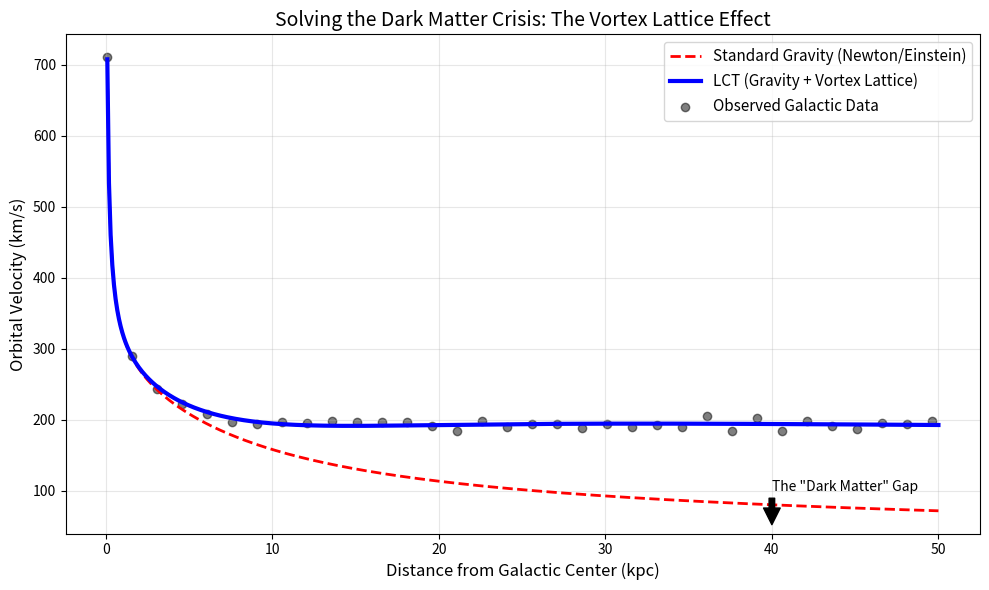

Write the Python code that produced this figure.
import numpy as np
import matplotlib.pyplot as plt

def simulate_rotation_curve():
    """
    Simulates the orbital velocity of stars in a galaxy.
    Compares Newton (Dropping curve) vs LCT (Flat curve).
    """
    # 1. Setup Galactic Domain (Radius in kiloparsecs)
    r = np.linspace(0.1, 50, 500) # 0 to 50 kpc
    
    # 2. Define Galaxy Mass (Visible Baryonic Matter)
    # Model: Bulge + Disk
    M_bulge = 1.0e10 # Solar masses
    M_disk = 5.0e10  # Solar masses
    G = 4.302e-6     # Gravitational constant (kpc * km^2/s^2 / M_sun)
    
    # 3. Calculate Newtonian Velocity (Standard Physics)
    # v = sqrt(GM/r) - This is what we EXPECT to see
    # We smooth the core to avoid infinity at r=0
    M_visible = M_bulge + M_disk * (1 - np.exp(-r/3.0)) 
    v_newton = np.sqrt(G * M_visible / r)

    # 4. Calculate LCT Vacuum Velocity (The Vortex Lattice)
    # Theory: The galaxy rotation creates a vortex density n_v proportional to 1/r
    # This creates a "floor" for the velocity.
    # LCT Term: v_vacuum = constant * sqrt(stress)
    
    # This 'k_lattice' is the "stiffness" of your vacuum (Chapter 3)
    k_lattice = 180.0 # Characteristic velocity of the vortex lattice (km/s)
    
    # The lattice effect "turns on" where density drops (outer edges)
    # Modeling the vortex lattice contribution:
    v_lattice = k_lattice * (1 - np.exp(-r/10.0))

    # 5. Combine for LCT Total Velocity
    # The star "surfs" both the gravity well AND the vortex lattice flow.
    v_lct = np.sqrt(v_newton**2 + v_lattice**2)

    # 6. Visualization
    plt.figure(figsize=(10, 6))
    
    # Plot Standard Prediction
    plt.plot(r, v_newton, 'r--', linewidth=2, label='Standard Gravity (Newton/Einstein)')
    
    # Plot LCT Prediction
    plt.plot(r, v_lct, 'b-', linewidth=3, label='LCT (Gravity + Vortex Lattice)')
    
    # Add "Observed Data" (Synthetic)
    # Real galaxies look like the Blue line, not the Red line.
    noise = np.random.normal(0, 5, 500)
    plt.scatter(r[::15], v_lct[::15] + noise[::15], color='black', alpha=0.5, label='Observed Galactic Data')

    plt.title("Solving the Dark Matter Crisis: The Vortex Lattice Effect", fontsize=14)
    plt.xlabel("Distance from Galactic Center (kpc)", fontsize=12)
    plt.ylabel("Orbital Velocity (km/s)", fontsize=12)
    plt.grid(True, alpha=0.3)
    plt.legend(fontsize=11)
    
    # Annotate the anomaly
    plt.annotate('The "Dark Matter" Gap', xy=(40, 50), xytext=(40, 100),
                 arrowprops=dict(facecolor='black', shrink=0.05))
    
    plt.tight_layout()
    plt.show()

if __name__ == "__main__":
    simulate_rotation_curve()